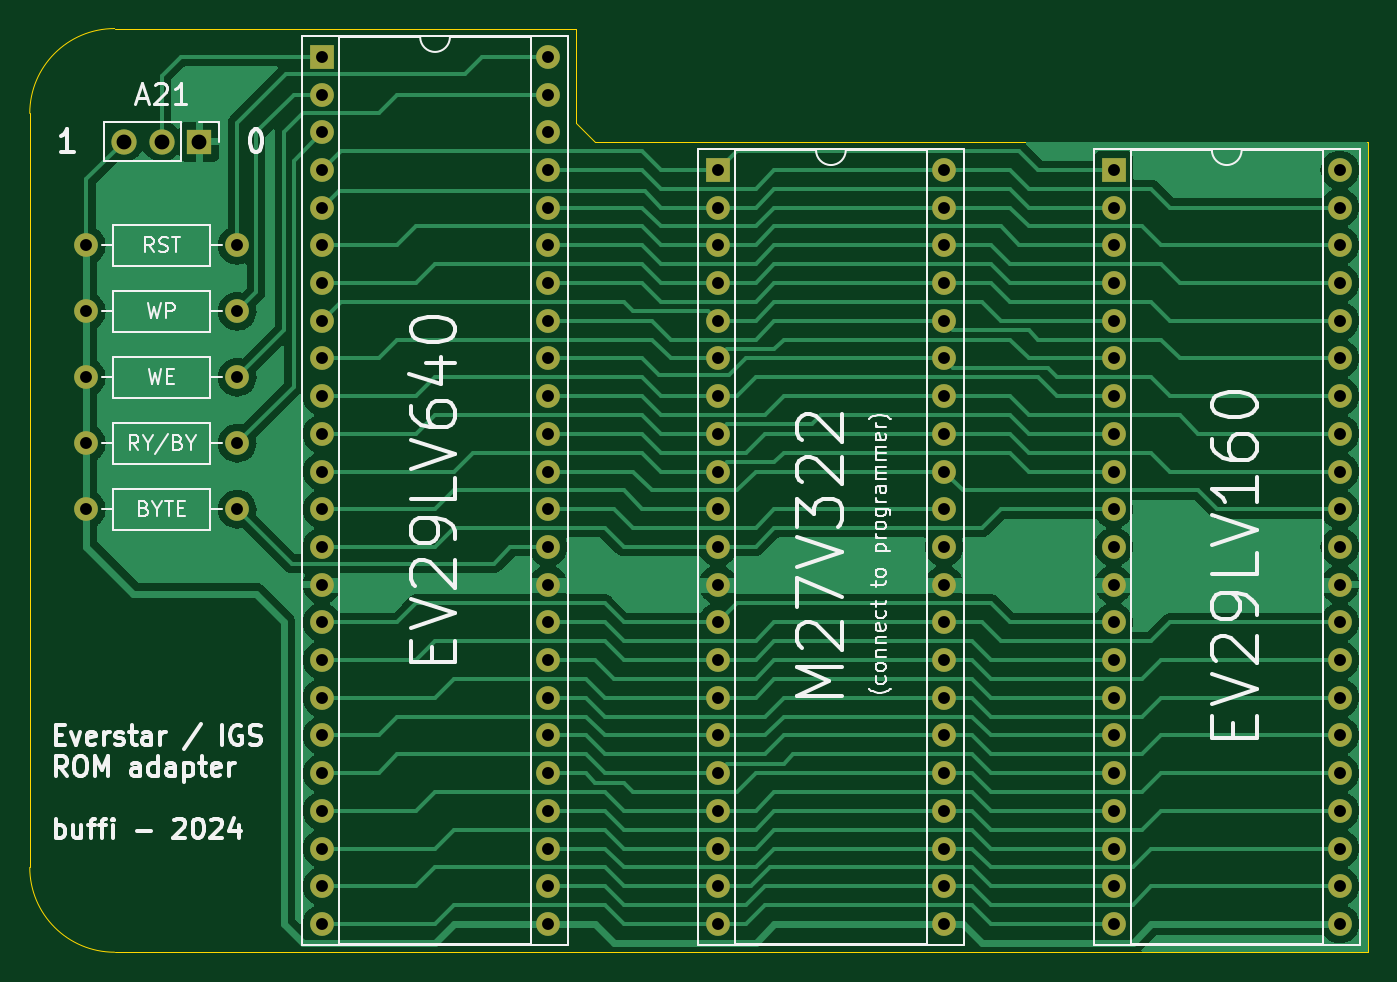
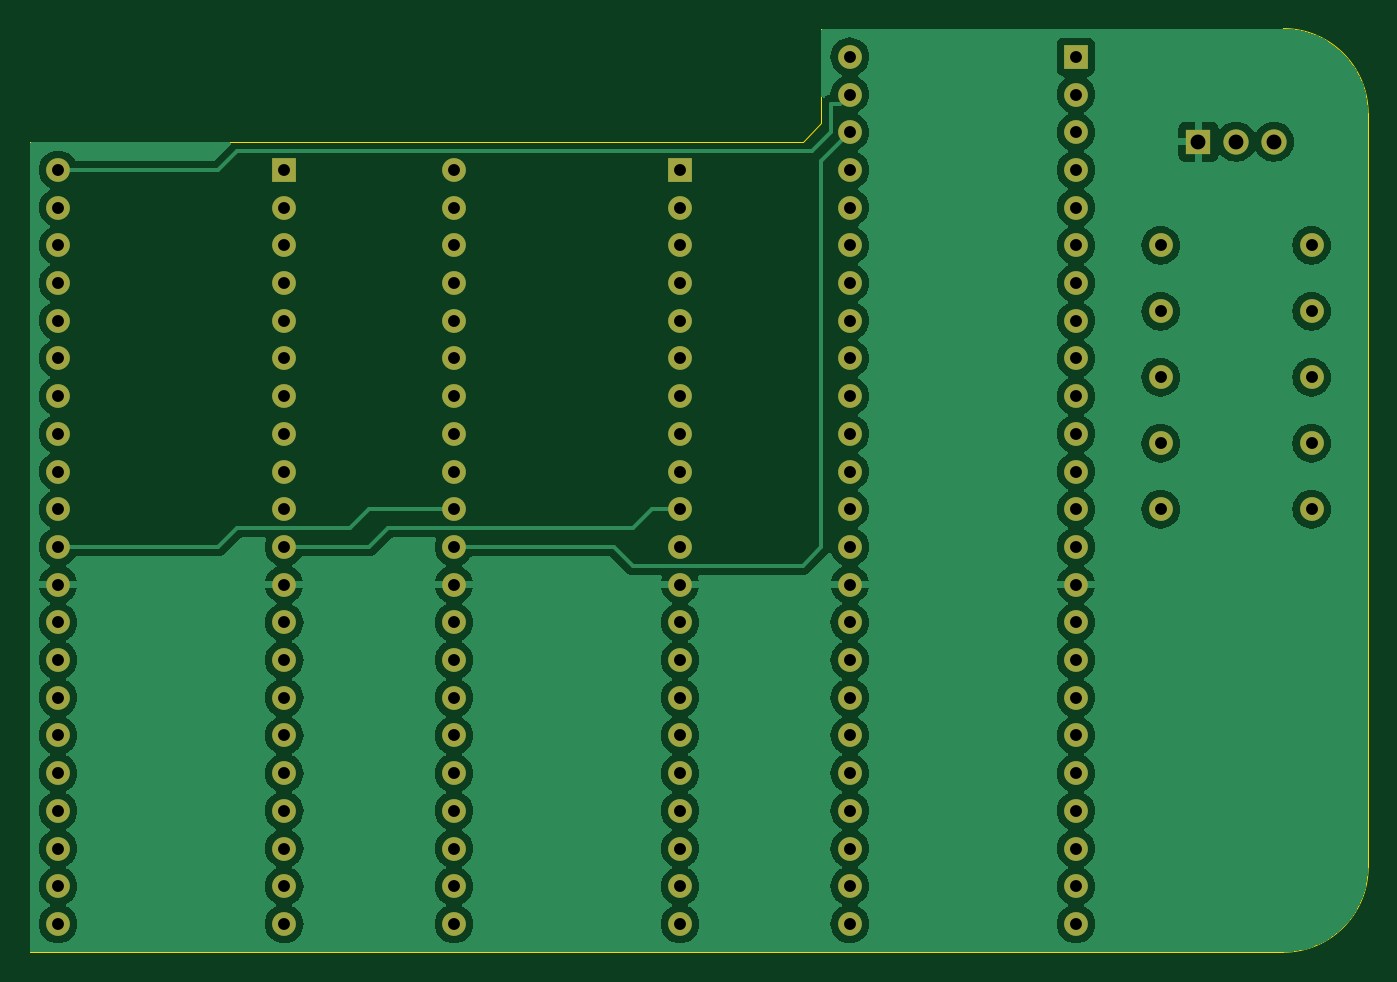
Circuit board: 11 layer files. Board 90.2 x 62.2 mm.
- bottom_copper: everstar-B_Cu.gbr (147378 bytes)
- bottom_mask: everstar-B_Mask.gbr (4421 bytes)
- paste: everstar-B_Paste.gbr (451 bytes)
- bottom_silk: everstar-B_Silkscreen.gbr (452 bytes)
- outline: everstar-Edge_Cuts.gbr (974 bytes)
- top_copper: everstar-F_Cu.gbr (96999 bytes)
- top_mask: everstar-F_Mask.gbr (4421 bytes)
- paste: everstar-F_Paste.gbr (451 bytes)
- top_silk: everstar-F_Silkscreen.gbr (48160 bytes)
- drill: everstar-NPTH.drl (272 bytes)
- drill: everstar-PTH.drl (2523 bytes)

=== bottom_copper: everstar-B_Cu.gbr (147378 bytes, source omitted) ===
=== bottom_mask: everstar-B_Mask.gbr ===
%TF.GenerationSoftware,KiCad,Pcbnew,7.0.7*%
%TF.CreationDate,2023-12-17T10:52:51+01:00*%
%TF.ProjectId,everstar,65766572-7374-4617-922e-6b696361645f,rev?*%
%TF.SameCoordinates,Original*%
%TF.FileFunction,Soldermask,Bot*%
%TF.FilePolarity,Negative*%
%FSLAX46Y46*%
G04 Gerber Fmt 4.6, Leading zero omitted, Abs format (unit mm)*
G04 Created by KiCad (PCBNEW 7.0.7) date 2023-12-17 10:52:51*
%MOMM*%
%LPD*%
G01*
G04 APERTURE LIST*
%ADD10C,1.600000*%
%ADD11O,1.600000X1.600000*%
%ADD12R,1.600000X1.600000*%
%ADD13R,1.700000X1.700000*%
%ADD14O,1.700000X1.700000*%
G04 APERTURE END LIST*
D10*
%TO.C,R2*%
X64135000Y-78105000D03*
D11*
X53975000Y-78105000D03*
%TD*%
D10*
%TO.C,R1*%
X64135000Y-73660000D03*
D11*
X53975000Y-73660000D03*
%TD*%
D10*
%TO.C,R3*%
X64135000Y-82550000D03*
D11*
X53975000Y-82550000D03*
%TD*%
D12*
%TO.C,J3*%
X96520000Y-68580000D03*
D11*
X96520000Y-71120000D03*
X96520000Y-73660000D03*
X96520000Y-76200000D03*
X96520000Y-78740000D03*
X96520000Y-81280000D03*
X96520000Y-83820000D03*
X96520000Y-86360000D03*
X96520000Y-88900000D03*
X96520000Y-91440000D03*
X96520000Y-93980000D03*
X96520000Y-96520000D03*
X96520000Y-99060000D03*
X96520000Y-101600000D03*
X96520000Y-104140000D03*
X96520000Y-106680000D03*
X96520000Y-109220000D03*
X96520000Y-111760000D03*
X96520000Y-114300000D03*
X96520000Y-116840000D03*
X96520000Y-119380000D03*
X111760000Y-119380000D03*
X111760000Y-116840000D03*
X111760000Y-114300000D03*
X111760000Y-111760000D03*
X111760000Y-109220000D03*
X111760000Y-106680000D03*
X111760000Y-104140000D03*
X111760000Y-101600000D03*
X111760000Y-99060000D03*
X111760000Y-96520000D03*
X111760000Y-93980000D03*
X111760000Y-91440000D03*
X111760000Y-88900000D03*
X111760000Y-86360000D03*
X111760000Y-83820000D03*
X111760000Y-81280000D03*
X111760000Y-78740000D03*
X111760000Y-76200000D03*
X111760000Y-73660000D03*
X111760000Y-71120000D03*
X111760000Y-68580000D03*
%TD*%
D10*
%TO.C,R5*%
X64135000Y-91440000D03*
D11*
X53975000Y-91440000D03*
%TD*%
D10*
%TO.C,R4*%
X64135000Y-86995000D03*
D11*
X53975000Y-86995000D03*
%TD*%
D12*
%TO.C,J1*%
X69850000Y-60960000D03*
D11*
X69850000Y-63500000D03*
X69850000Y-66040000D03*
X69850000Y-68580000D03*
X69850000Y-71120000D03*
X69850000Y-73660000D03*
X69850000Y-76200000D03*
X69850000Y-78740000D03*
X69850000Y-81280000D03*
X69850000Y-83820000D03*
X69850000Y-86360000D03*
X69850000Y-88900000D03*
X69850000Y-91440000D03*
X69850000Y-93980000D03*
X69850000Y-96520000D03*
X69850000Y-99060000D03*
X69850000Y-101600000D03*
X69850000Y-104140000D03*
X69850000Y-106680000D03*
X69850000Y-109220000D03*
X69850000Y-111760000D03*
X69850000Y-114300000D03*
X69850000Y-116840000D03*
X69850000Y-119380000D03*
X85090000Y-119380000D03*
X85090000Y-116840000D03*
X85090000Y-114300000D03*
X85090000Y-111760000D03*
X85090000Y-109220000D03*
X85090000Y-106680000D03*
X85090000Y-104140000D03*
X85090000Y-101600000D03*
X85090000Y-99060000D03*
X85090000Y-96520000D03*
X85090000Y-93980000D03*
X85090000Y-91440000D03*
X85090000Y-88900000D03*
X85090000Y-86360000D03*
X85090000Y-83820000D03*
X85090000Y-81280000D03*
X85090000Y-78740000D03*
X85090000Y-76200000D03*
X85090000Y-73660000D03*
X85090000Y-71120000D03*
X85090000Y-68580000D03*
X85090000Y-66040000D03*
X85090000Y-63500000D03*
X85090000Y-60960000D03*
%TD*%
D13*
%TO.C,J4*%
X61595000Y-66675000D03*
D14*
X59055000Y-66675000D03*
X56515000Y-66675000D03*
%TD*%
D12*
%TO.C,J2*%
X123190000Y-68580000D03*
D11*
X123190000Y-71120000D03*
X123190000Y-73660000D03*
X123190000Y-76200000D03*
X123190000Y-78740000D03*
X123190000Y-81280000D03*
X123190000Y-83820000D03*
X123190000Y-86360000D03*
X123190000Y-88900000D03*
X123190000Y-91440000D03*
X123190000Y-93980000D03*
X123190000Y-96520000D03*
X123190000Y-99060000D03*
X123190000Y-101600000D03*
X123190000Y-104140000D03*
X123190000Y-106680000D03*
X123190000Y-109220000D03*
X123190000Y-111760000D03*
X123190000Y-114300000D03*
X123190000Y-116840000D03*
X123190000Y-119380000D03*
X138430000Y-119380000D03*
X138430000Y-116840000D03*
X138430000Y-114300000D03*
X138430000Y-111760000D03*
X138430000Y-109220000D03*
X138430000Y-106680000D03*
X138430000Y-104140000D03*
X138430000Y-101600000D03*
X138430000Y-99060000D03*
X138430000Y-96520000D03*
X138430000Y-93980000D03*
X138430000Y-91440000D03*
X138430000Y-88900000D03*
X138430000Y-86360000D03*
X138430000Y-83820000D03*
X138430000Y-81280000D03*
X138430000Y-78740000D03*
X138430000Y-76200000D03*
X138430000Y-73660000D03*
X138430000Y-71120000D03*
X138430000Y-68580000D03*
%TD*%
M02*

=== paste: everstar-B_Paste.gbr ===
%TF.GenerationSoftware,KiCad,Pcbnew,7.0.7*%
%TF.CreationDate,2023-12-17T10:52:51+01:00*%
%TF.ProjectId,everstar,65766572-7374-4617-922e-6b696361645f,rev?*%
%TF.SameCoordinates,Original*%
%TF.FileFunction,Paste,Bot*%
%TF.FilePolarity,Positive*%
%FSLAX46Y46*%
G04 Gerber Fmt 4.6, Leading zero omitted, Abs format (unit mm)*
G04 Created by KiCad (PCBNEW 7.0.7) date 2023-12-17 10:52:51*
%MOMM*%
%LPD*%
G01*
G04 APERTURE LIST*
G04 APERTURE END LIST*
M02*

=== bottom_silk: everstar-B_Silkscreen.gbr ===
%TF.GenerationSoftware,KiCad,Pcbnew,7.0.7*%
%TF.CreationDate,2023-12-17T10:52:51+01:00*%
%TF.ProjectId,everstar,65766572-7374-4617-922e-6b696361645f,rev?*%
%TF.SameCoordinates,Original*%
%TF.FileFunction,Legend,Bot*%
%TF.FilePolarity,Positive*%
%FSLAX46Y46*%
G04 Gerber Fmt 4.6, Leading zero omitted, Abs format (unit mm)*
G04 Created by KiCad (PCBNEW 7.0.7) date 2023-12-17 10:52:51*
%MOMM*%
%LPD*%
G01*
G04 APERTURE LIST*
G04 APERTURE END LIST*
M02*

=== outline: everstar-Edge_Cuts.gbr ===
%TF.GenerationSoftware,KiCad,Pcbnew,7.0.7*%
%TF.CreationDate,2023-12-17T10:52:51+01:00*%
%TF.ProjectId,everstar,65766572-7374-4617-922e-6b696361645f,rev?*%
%TF.SameCoordinates,Original*%
%TF.FileFunction,Profile,NP*%
%FSLAX46Y46*%
G04 Gerber Fmt 4.6, Leading zero omitted, Abs format (unit mm)*
G04 Created by KiCad (PCBNEW 7.0.7) date 2023-12-17 10:52:51*
%MOMM*%
%LPD*%
G01*
G04 APERTURE LIST*
%TA.AperFunction,Profile*%
%ADD10C,0.100000*%
%TD*%
G04 APERTURE END LIST*
D10*
X55880000Y-59055000D02*
X86995000Y-59055000D01*
X86995000Y-59055000D02*
X86995000Y-65405000D01*
X50165000Y-115570000D02*
X50165000Y-64770000D01*
X140335000Y-121285000D02*
X55880000Y-121285000D01*
X55880000Y-59055000D02*
G75*
G03*
X50165000Y-64770000I0J-5715000D01*
G01*
X86995000Y-65405000D02*
X88265000Y-66675000D01*
X88265000Y-66675000D02*
X140335000Y-66675000D01*
X140335000Y-66675000D02*
X140335000Y-121285000D01*
X50165000Y-115570000D02*
G75*
G03*
X55880000Y-121285000I5715000J0D01*
G01*
M02*

=== top_copper: everstar-F_Cu.gbr (96999 bytes, source omitted) ===
=== top_mask: everstar-F_Mask.gbr ===
%TF.GenerationSoftware,KiCad,Pcbnew,7.0.7*%
%TF.CreationDate,2023-12-17T10:52:51+01:00*%
%TF.ProjectId,everstar,65766572-7374-4617-922e-6b696361645f,rev?*%
%TF.SameCoordinates,Original*%
%TF.FileFunction,Soldermask,Top*%
%TF.FilePolarity,Negative*%
%FSLAX46Y46*%
G04 Gerber Fmt 4.6, Leading zero omitted, Abs format (unit mm)*
G04 Created by KiCad (PCBNEW 7.0.7) date 2023-12-17 10:52:51*
%MOMM*%
%LPD*%
G01*
G04 APERTURE LIST*
%ADD10C,1.600000*%
%ADD11O,1.600000X1.600000*%
%ADD12R,1.600000X1.600000*%
%ADD13R,1.700000X1.700000*%
%ADD14O,1.700000X1.700000*%
G04 APERTURE END LIST*
D10*
%TO.C,R2*%
X64135000Y-78105000D03*
D11*
X53975000Y-78105000D03*
%TD*%
D10*
%TO.C,R1*%
X64135000Y-73660000D03*
D11*
X53975000Y-73660000D03*
%TD*%
D10*
%TO.C,R3*%
X64135000Y-82550000D03*
D11*
X53975000Y-82550000D03*
%TD*%
D12*
%TO.C,J3*%
X96520000Y-68580000D03*
D11*
X96520000Y-71120000D03*
X96520000Y-73660000D03*
X96520000Y-76200000D03*
X96520000Y-78740000D03*
X96520000Y-81280000D03*
X96520000Y-83820000D03*
X96520000Y-86360000D03*
X96520000Y-88900000D03*
X96520000Y-91440000D03*
X96520000Y-93980000D03*
X96520000Y-96520000D03*
X96520000Y-99060000D03*
X96520000Y-101600000D03*
X96520000Y-104140000D03*
X96520000Y-106680000D03*
X96520000Y-109220000D03*
X96520000Y-111760000D03*
X96520000Y-114300000D03*
X96520000Y-116840000D03*
X96520000Y-119380000D03*
X111760000Y-119380000D03*
X111760000Y-116840000D03*
X111760000Y-114300000D03*
X111760000Y-111760000D03*
X111760000Y-109220000D03*
X111760000Y-106680000D03*
X111760000Y-104140000D03*
X111760000Y-101600000D03*
X111760000Y-99060000D03*
X111760000Y-96520000D03*
X111760000Y-93980000D03*
X111760000Y-91440000D03*
X111760000Y-88900000D03*
X111760000Y-86360000D03*
X111760000Y-83820000D03*
X111760000Y-81280000D03*
X111760000Y-78740000D03*
X111760000Y-76200000D03*
X111760000Y-73660000D03*
X111760000Y-71120000D03*
X111760000Y-68580000D03*
%TD*%
D10*
%TO.C,R5*%
X64135000Y-91440000D03*
D11*
X53975000Y-91440000D03*
%TD*%
D10*
%TO.C,R4*%
X64135000Y-86995000D03*
D11*
X53975000Y-86995000D03*
%TD*%
D12*
%TO.C,J1*%
X69850000Y-60960000D03*
D11*
X69850000Y-63500000D03*
X69850000Y-66040000D03*
X69850000Y-68580000D03*
X69850000Y-71120000D03*
X69850000Y-73660000D03*
X69850000Y-76200000D03*
X69850000Y-78740000D03*
X69850000Y-81280000D03*
X69850000Y-83820000D03*
X69850000Y-86360000D03*
X69850000Y-88900000D03*
X69850000Y-91440000D03*
X69850000Y-93980000D03*
X69850000Y-96520000D03*
X69850000Y-99060000D03*
X69850000Y-101600000D03*
X69850000Y-104140000D03*
X69850000Y-106680000D03*
X69850000Y-109220000D03*
X69850000Y-111760000D03*
X69850000Y-114300000D03*
X69850000Y-116840000D03*
X69850000Y-119380000D03*
X85090000Y-119380000D03*
X85090000Y-116840000D03*
X85090000Y-114300000D03*
X85090000Y-111760000D03*
X85090000Y-109220000D03*
X85090000Y-106680000D03*
X85090000Y-104140000D03*
X85090000Y-101600000D03*
X85090000Y-99060000D03*
X85090000Y-96520000D03*
X85090000Y-93980000D03*
X85090000Y-91440000D03*
X85090000Y-88900000D03*
X85090000Y-86360000D03*
X85090000Y-83820000D03*
X85090000Y-81280000D03*
X85090000Y-78740000D03*
X85090000Y-76200000D03*
X85090000Y-73660000D03*
X85090000Y-71120000D03*
X85090000Y-68580000D03*
X85090000Y-66040000D03*
X85090000Y-63500000D03*
X85090000Y-60960000D03*
%TD*%
D13*
%TO.C,J4*%
X61595000Y-66675000D03*
D14*
X59055000Y-66675000D03*
X56515000Y-66675000D03*
%TD*%
D12*
%TO.C,J2*%
X123190000Y-68580000D03*
D11*
X123190000Y-71120000D03*
X123190000Y-73660000D03*
X123190000Y-76200000D03*
X123190000Y-78740000D03*
X123190000Y-81280000D03*
X123190000Y-83820000D03*
X123190000Y-86360000D03*
X123190000Y-88900000D03*
X123190000Y-91440000D03*
X123190000Y-93980000D03*
X123190000Y-96520000D03*
X123190000Y-99060000D03*
X123190000Y-101600000D03*
X123190000Y-104140000D03*
X123190000Y-106680000D03*
X123190000Y-109220000D03*
X123190000Y-111760000D03*
X123190000Y-114300000D03*
X123190000Y-116840000D03*
X123190000Y-119380000D03*
X138430000Y-119380000D03*
X138430000Y-116840000D03*
X138430000Y-114300000D03*
X138430000Y-111760000D03*
X138430000Y-109220000D03*
X138430000Y-106680000D03*
X138430000Y-104140000D03*
X138430000Y-101600000D03*
X138430000Y-99060000D03*
X138430000Y-96520000D03*
X138430000Y-93980000D03*
X138430000Y-91440000D03*
X138430000Y-88900000D03*
X138430000Y-86360000D03*
X138430000Y-83820000D03*
X138430000Y-81280000D03*
X138430000Y-78740000D03*
X138430000Y-76200000D03*
X138430000Y-73660000D03*
X138430000Y-71120000D03*
X138430000Y-68580000D03*
%TD*%
M02*

=== paste: everstar-F_Paste.gbr ===
%TF.GenerationSoftware,KiCad,Pcbnew,7.0.7*%
%TF.CreationDate,2023-12-17T10:52:51+01:00*%
%TF.ProjectId,everstar,65766572-7374-4617-922e-6b696361645f,rev?*%
%TF.SameCoordinates,Original*%
%TF.FileFunction,Paste,Top*%
%TF.FilePolarity,Positive*%
%FSLAX46Y46*%
G04 Gerber Fmt 4.6, Leading zero omitted, Abs format (unit mm)*
G04 Created by KiCad (PCBNEW 7.0.7) date 2023-12-17 10:52:51*
%MOMM*%
%LPD*%
G01*
G04 APERTURE LIST*
G04 APERTURE END LIST*
M02*

=== top_silk: everstar-F_Silkscreen.gbr (48160 bytes, source omitted) ===
=== drill: everstar-NPTH.drl ===
M48
; DRILL file {KiCad 7.0.7} date Sun Dec 17 10:52:53 2023
; FORMAT={-:-/ absolute / metric / decimal}
; #@! TF.CreationDate,2023-12-17T10:52:53+01:00
; #@! TF.GenerationSoftware,Kicad,Pcbnew,7.0.7
; #@! TF.FileFunction,NonPlated,1,2,NPTH
FMAT,2
METRIC
%
G90
G05
T0
M30

=== drill: everstar-PTH.drl ===
M48
; DRILL file {KiCad 7.0.7} date Sun Dec 17 10:52:53 2023
; FORMAT={-:-/ absolute / metric / decimal}
; #@! TF.CreationDate,2023-12-17T10:52:53+01:00
; #@! TF.GenerationSoftware,Kicad,Pcbnew,7.0.7
; #@! TF.FileFunction,Plated,1,2,PTH
FMAT,2
METRIC
; #@! TA.AperFunction,Plated,PTH,ComponentDrill
T1C0.800
; #@! TA.AperFunction,Plated,PTH,ComponentDrill
T2C1.000
%
G90
G05
T1
X53.975Y-73.66
X53.975Y-78.105
X53.975Y-82.55
X53.975Y-86.995
X53.975Y-91.44
X64.135Y-73.66
X64.135Y-78.105
X64.135Y-82.55
X64.135Y-86.995
X64.135Y-91.44
X69.85Y-60.96
X69.85Y-63.5
X69.85Y-66.04
X69.85Y-68.58
X69.85Y-71.12
X69.85Y-73.66
X69.85Y-76.2
X69.85Y-78.74
X69.85Y-81.28
X69.85Y-83.82
X69.85Y-86.36
X69.85Y-88.9
X69.85Y-91.44
X69.85Y-93.98
X69.85Y-96.52
X69.85Y-99.06
X69.85Y-101.6
X69.85Y-104.14
X69.85Y-106.68
X69.85Y-109.22
X69.85Y-111.76
X69.85Y-114.3
X69.85Y-116.84
X69.85Y-119.38
X85.09Y-60.96
X85.09Y-63.5
X85.09Y-66.04
X85.09Y-68.58
X85.09Y-71.12
X85.09Y-73.66
X85.09Y-76.2
X85.09Y-78.74
X85.09Y-81.28
X85.09Y-83.82
X85.09Y-86.36
X85.09Y-88.9
X85.09Y-91.44
X85.09Y-93.98
X85.09Y-96.52
X85.09Y-99.06
X85.09Y-101.6
X85.09Y-104.14
X85.09Y-106.68
X85.09Y-109.22
X85.09Y-111.76
X85.09Y-114.3
X85.09Y-116.84
X85.09Y-119.38
X96.52Y-68.58
X96.52Y-71.12
X96.52Y-73.66
X96.52Y-76.2
X96.52Y-78.74
X96.52Y-81.28
X96.52Y-83.82
X96.52Y-86.36
X96.52Y-88.9
X96.52Y-91.44
X96.52Y-93.98
X96.52Y-96.52
X96.52Y-99.06
X96.52Y-101.6
X96.52Y-104.14
X96.52Y-106.68
X96.52Y-109.22
X96.52Y-111.76
X96.52Y-114.3
X96.52Y-116.84
X96.52Y-119.38
X111.76Y-68.58
X111.76Y-71.12
X111.76Y-73.66
X111.76Y-76.2
X111.76Y-78.74
X111.76Y-81.28
X111.76Y-83.82
X111.76Y-86.36
X111.76Y-88.9
X111.76Y-91.44
X111.76Y-93.98
X111.76Y-96.52
X111.76Y-99.06
X111.76Y-101.6
X111.76Y-104.14
X111.76Y-106.68
X111.76Y-109.22
X111.76Y-111.76
X111.76Y-114.3
X111.76Y-116.84
X111.76Y-119.38
X123.19Y-68.58
X123.19Y-71.12
X123.19Y-73.66
X123.19Y-76.2
X123.19Y-78.74
X123.19Y-81.28
X123.19Y-83.82
X123.19Y-86.36
X123.19Y-88.9
X123.19Y-91.44
X123.19Y-93.98
X123.19Y-96.52
X123.19Y-99.06
X123.19Y-101.6
X123.19Y-104.14
X123.19Y-106.68
X123.19Y-109.22
X123.19Y-111.76
X123.19Y-114.3
X123.19Y-116.84
X123.19Y-119.38
X138.43Y-68.58
X138.43Y-71.12
X138.43Y-73.66
X138.43Y-76.2
X138.43Y-78.74
X138.43Y-81.28
X138.43Y-83.82
X138.43Y-86.36
X138.43Y-88.9
X138.43Y-91.44
X138.43Y-93.98
X138.43Y-96.52
X138.43Y-99.06
X138.43Y-101.6
X138.43Y-104.14
X138.43Y-106.68
X138.43Y-109.22
X138.43Y-111.76
X138.43Y-114.3
X138.43Y-116.84
X138.43Y-119.38
T2
X56.515Y-66.675
X59.055Y-66.675
X61.595Y-66.675
T0
M30

